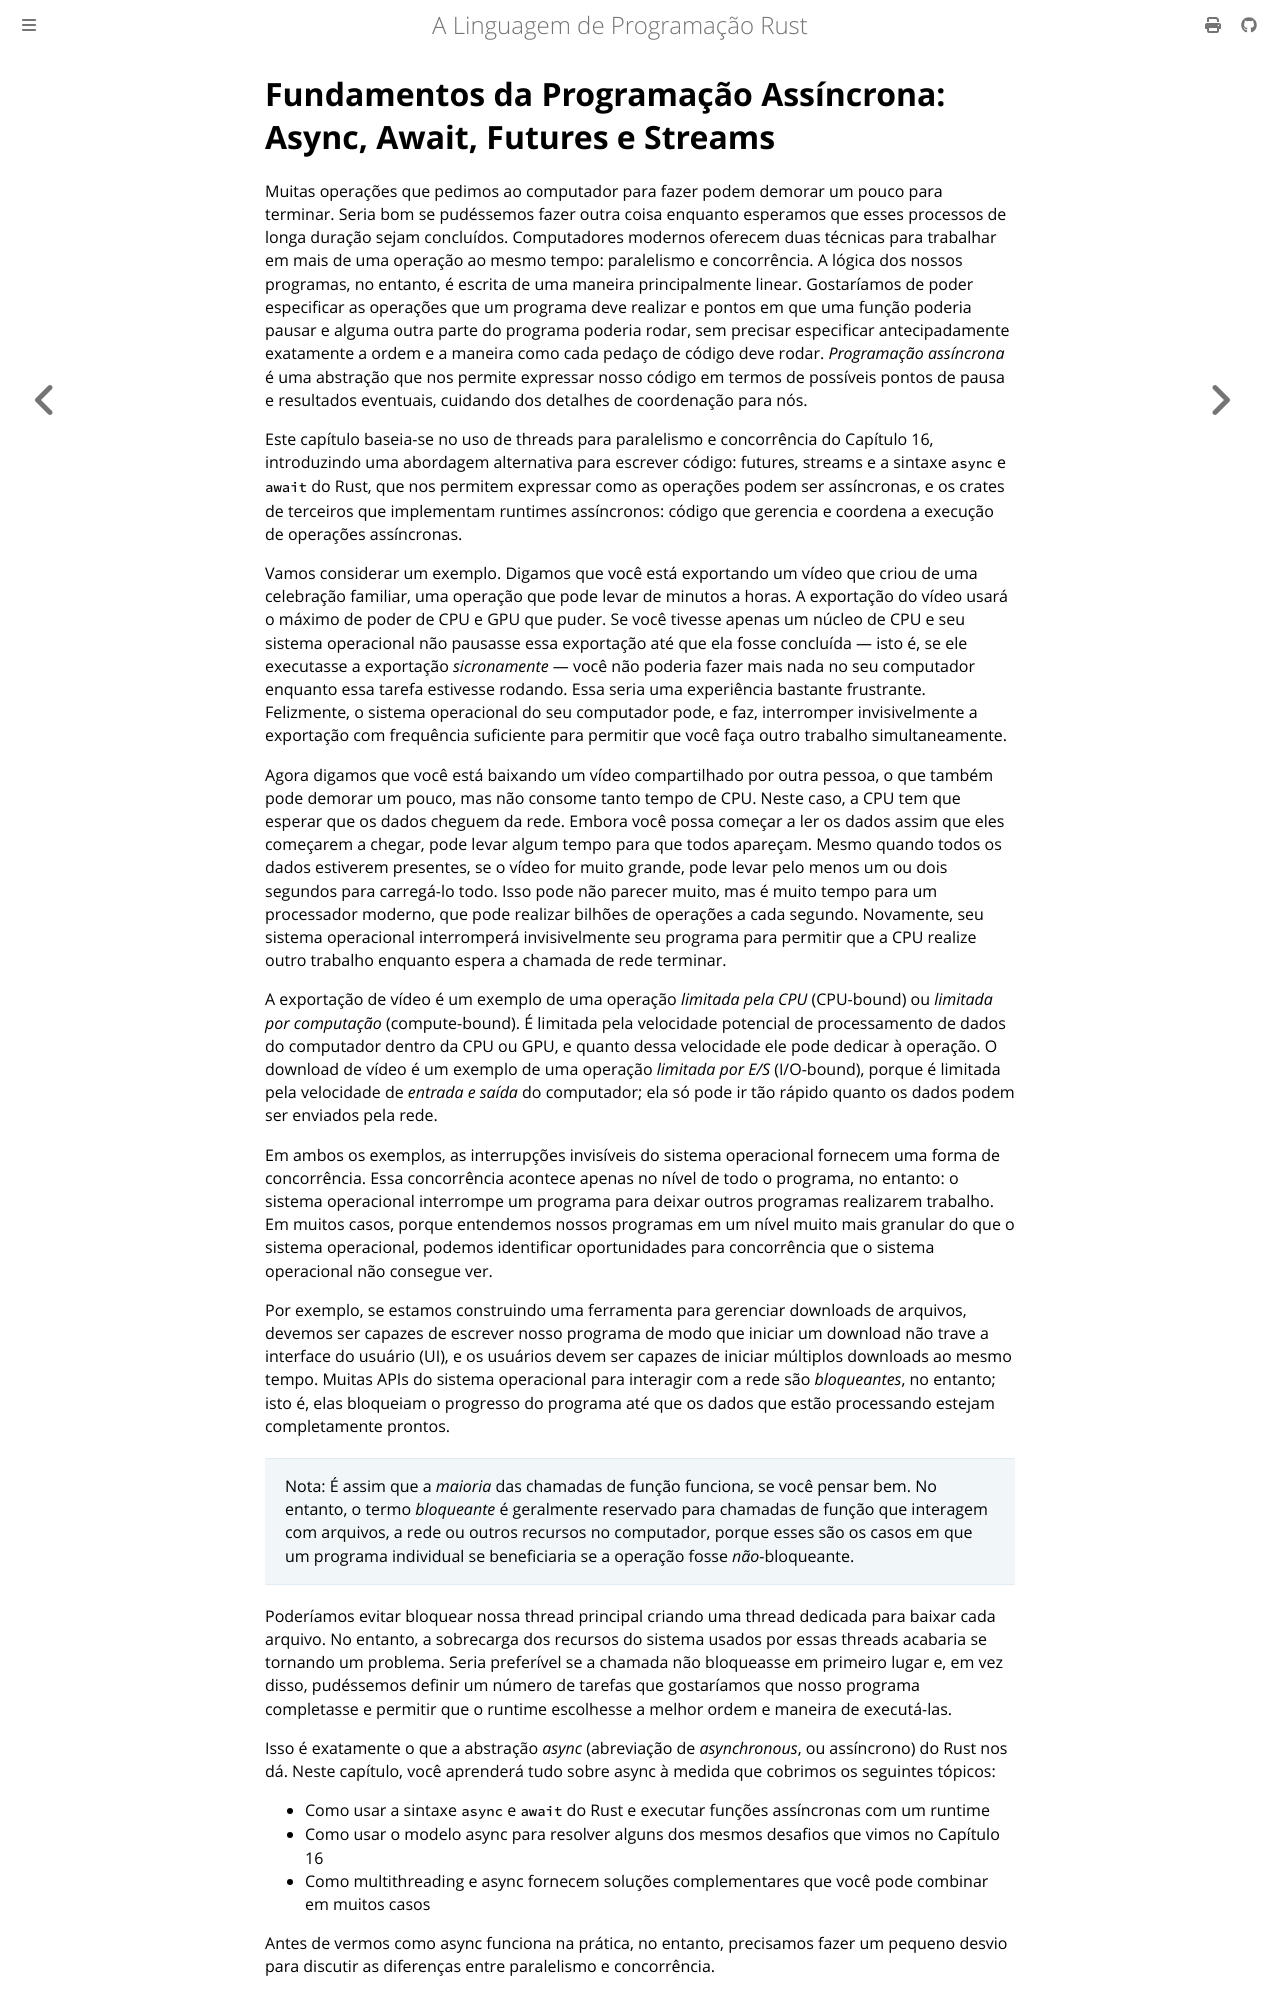

repository: lfgranja/rust-lang-book · page: ch17-00-async-await.html · generator: mdbook

# Fundamentos da Programação Assíncrona: Async, Await, Futures e Streams

Muitas operações que pedimos ao computador para fazer podem demorar um pouco para terminar. Seria bom se pudéssemos fazer outra coisa enquanto esperamos que esses processos de longa duração sejam concluídos. Computadores modernos oferecem duas técnicas para trabalhar em mais de uma operação ao mesmo tempo: paralelismo e concorrência. A lógica dos nossos programas, no entanto, é escrita de uma maneira principalmente linear. Gostaríamos de poder especificar as operações que um programa deve realizar e pontos em que uma função poderia pausar e alguma outra parte do programa poderia rodar, sem precisar especificar antecipadamente exatamente a ordem e a maneira como cada pedaço de código deve rodar. _Programação assíncrona_ é uma abstração que nos permite expressar nosso código em termos de possíveis pontos de pausa e resultados eventuais, cuidando dos detalhes de coordenação para nós.

Este capítulo baseia-se no uso de threads para paralelismo e concorrência do Capítulo 16, introduzindo uma abordagem alternativa para escrever código: futures, streams e a sintaxe `async` e `await` do Rust, que nos permitem expressar como as operações podem ser assíncronas, e os crates de terceiros que implementam runtimes assíncronos: código que gerencia e coordena a execução de operações assíncronas.

Vamos considerar um exemplo. Digamos que você está exportando um vídeo que criou de uma celebração familiar, uma operação que pode levar de minutos a horas. A exportação do vídeo usará o máximo de poder de CPU e GPU que puder. Se você tivesse apenas um núcleo de CPU e seu sistema operacional não pausasse essa exportação até que ela fosse concluída — isto é, se ele executasse a exportação _sicronamente_ — você não poderia fazer mais nada no seu computador enquanto essa tarefa estivesse rodando. Essa seria uma experiência bastante frustrante. Felizmente, o sistema operacional do seu computador pode, e faz, interromper invisivelmente a exportação com frequência suficiente para permitir que você faça outro trabalho simultaneamente.

Agora digamos que você está baixando um vídeo compartilhado por outra pessoa, o que também pode demorar um pouco, mas não consome tanto tempo de CPU. Neste caso, a CPU tem que esperar que os dados cheguem da rede. Embora você possa começar a ler os dados assim que eles começarem a chegar, pode levar algum tempo para que todos apareçam. Mesmo quando todos os dados estiverem presentes, se o vídeo for muito grande, pode levar pelo menos um ou dois segundos para carregá-lo todo. Isso pode não parecer muito, mas é muito tempo para um processador moderno, que pode realizar bilhões de operações a cada segundo. Novamente, seu sistema operacional interromperá invisivelmente seu programa para permitir que a CPU realize outro trabalho enquanto espera a chamada de rede terminar.

A exportação de vídeo é um exemplo de uma operação _limitada pela CPU_ (CPU-bound) ou _limitada por computação_ (compute-bound). É limitada pela velocidade potencial de processamento de dados do computador dentro da CPU ou GPU, e quanto dessa velocidade ele pode dedicar à operação. O download de vídeo é um exemplo de uma operação _limitada por E/S_ (I/O-bound), porque é limitada pela velocidade de _entrada e saída_ do computador; ela só pode ir tão rápido quanto os dados podem ser enviados pela rede.

Em ambos os exemplos, as interrupções invisíveis do sistema operacional fornecem uma forma de concorrência. Essa concorrência acontece apenas no nível de todo o programa, no entanto: o sistema operacional interrompe um programa para deixar outros programas realizarem trabalho. Em muitos casos, porque entendemos nossos programas em um nível muito mais granular do que o sistema operacional, podemos identificar oportunidades para concorrência que o sistema operacional não consegue ver.

Por exemplo, se estamos construindo uma ferramenta para gerenciar downloads de arquivos, devemos ser capazes de escrever nosso programa de modo que iniciar um download não trave a interface do usuário (UI), e os usuários devem ser capazes de iniciar múltiplos downloads ao mesmo tempo. Muitas APIs do sistema operacional para interagir com a rede são _bloqueantes_, no entanto; isto é, elas bloqueiam o progresso do programa até que os dados que estão processando estejam completamente prontos.

> Nota: É assim que a _maioria_ das chamadas de função funciona, se você pensar bem. No entanto, o termo _bloqueante_ é geralmente reservado para chamadas de função que interagem com arquivos, a rede ou outros recursos no computador, porque esses são os casos em que um programa individual se beneficiaria se a operação fosse _não_-bloqueante.
